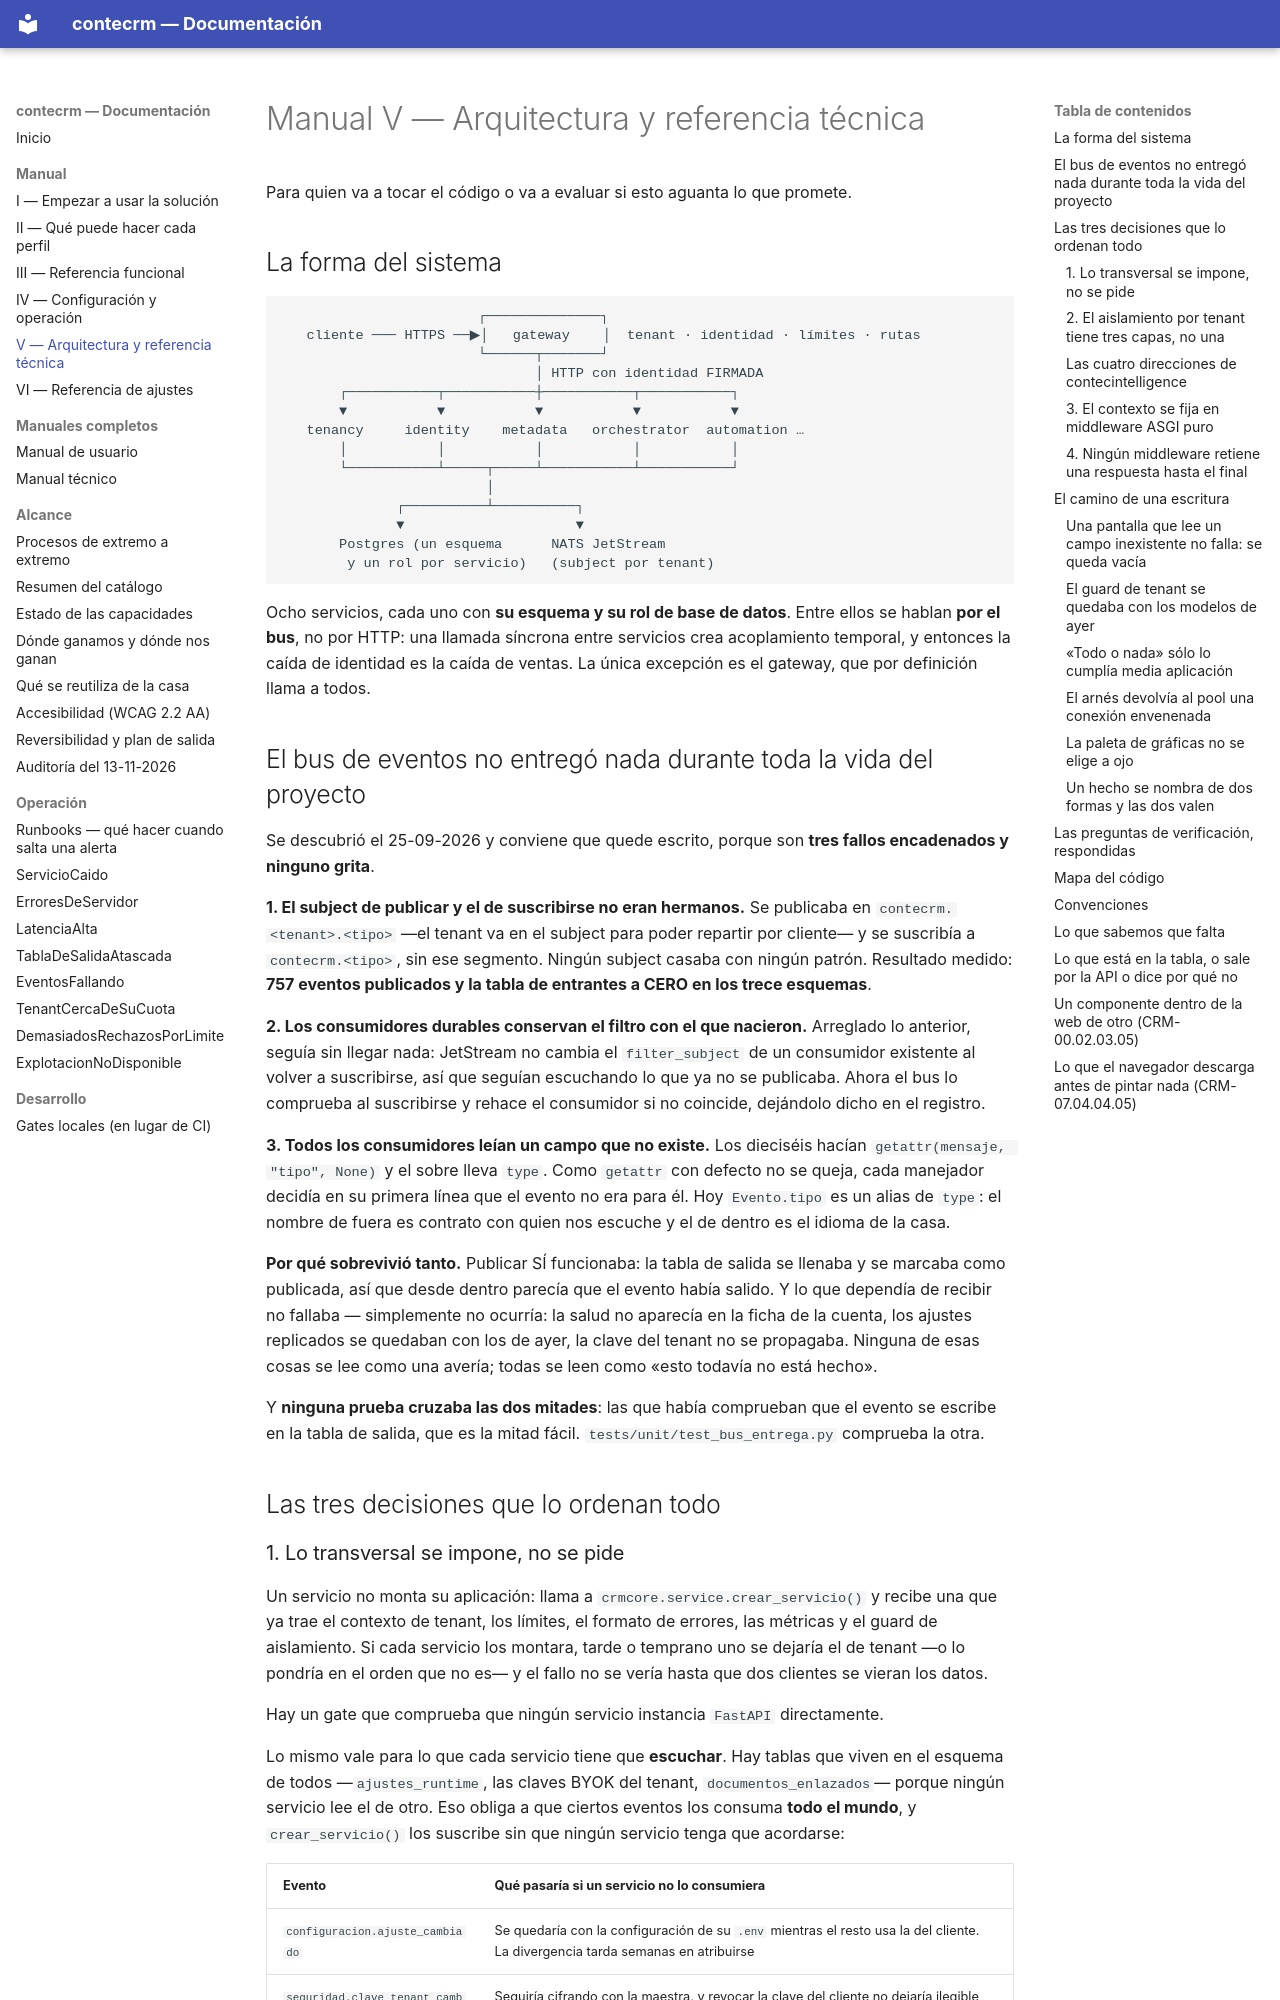

repository: contecnova/contecrm · page: manual-5-arquitectura/index.html · generator: mkdocs

# Manual V — Arquitectura y referencia técnica

Para quien va a tocar el código o va a evaluar si esto aguanta lo que promete.

## La forma del sistema

```
                        ┌──────────────┐
   cliente ─── HTTPS ──▶│   gateway    │  tenant · identidad · límites · rutas
                        └──────┬───────┘
                               │ HTTP con identidad FIRMADA
       ┌───────────┬───────────┼───────────┬───────────┐
       ▼           ▼           ▼           ▼           ▼
   tenancy     identity    metadata   orchestrator  automation …
       │           │           │           │           │
       └───────────┴─────┬─────┴───────────┴───────────┘
                         │
              ┌──────────┴──────────┐
              ▼                     ▼
       Postgres (un esquema      NATS JetStream
        y un rol por servicio)   (subject por tenant)
```

Ocho servicios, cada uno con **su esquema y su rol de base de datos**. Entre
ellos se hablan **por el bus**, no por HTTP: una llamada síncrona entre servicios
crea acoplamiento temporal, y entonces la caída de identidad es la caída de
ventas. La única excepción es el gateway, que por definición llama a todos.

## El bus de eventos no entregó nada durante toda la vida del proyecto

Se descubrió el 25-09-2026 y conviene que quede escrito, porque son **tres
fallos encadenados y ninguno grita**.

**1. El subject de publicar y el de suscribirse no eran hermanos.** Se publicaba
en `contecrm.<tenant>.<tipo>` —el tenant va en el subject para poder repartir por
cliente— y se suscribía a `contecrm.<tipo>`, sin ese segmento. Ningún subject
casaba con ningún patrón. Resultado medido: **757 eventos publicados y la tabla
de entrantes a CERO en los trece esquemas**.

**2. Los consumidores durables conservan el filtro con el que nacieron.**
Arreglado lo anterior, seguía sin llegar nada: JetStream no cambia el
`filter_subject` de un consumidor existente al volver a suscribirse, así que
seguían escuchando lo que ya no se publicaba. Ahora el bus lo comprueba al
suscribirse y rehace el consumidor si no coincide, dejándolo dicho en el registro.

**3. Todos los consumidores leían un campo que no existe.** Los dieciséis hacían
`getattr(mensaje, "tipo", None)` y el sobre lleva `type`. Como `getattr` con
defecto no se queja, cada manejador decidía en su primera línea que el evento no
era para él. Hoy `Evento.tipo` es un alias de `type`: el nombre de fuera es
contrato con quien nos escuche y el de dentro es el idioma de la casa.

**Por qué sobrevivió tanto.** Publicar SÍ funcionaba: la tabla de salida se
llenaba y se marcaba como publicada, así que desde dentro parecía que el evento
había salido. Y lo que dependía de recibir no fallaba — simplemente no ocurría:
la salud no aparecía en la ficha de la cuenta, los ajustes replicados se
quedaban con los de ayer, la clave del tenant no se propagaba. Ninguna de esas
cosas se lee como una avería; todas se leen como «esto todavía no está hecho».

Y **ninguna prueba cruzaba las dos mitades**: las que había comprueban que el
evento se escribe en la tabla de salida, que es la mitad fácil.
`tests/unit/test_bus_entrega.py` comprueba la otra.

## Las tres decisiones que lo ordenan todo

### 1. Lo transversal se impone, no se pide

Un servicio no monta su aplicación: llama a `crmcore.service.crear_servicio()` y
recibe una que ya trae el contexto de tenant, los límites, el formato de errores,
las métricas y el guard de aislamiento. Si cada servicio los montara, tarde o
temprano uno se dejaría el de tenant —o lo pondría en el orden que no es— y el
fallo no se vería hasta que dos clientes se vieran los datos.

Hay un gate que comprueba que ningún servicio instancia `FastAPI` directamente.

Lo mismo vale para lo que cada servicio tiene que **escuchar**. Hay tablas que
viven en el esquema de todos —`ajustes_runtime`, las claves BYOK del tenant,
`documentos_enlazados`— porque ningún servicio lee el de otro. Eso obliga a que
ciertos eventos los consuma **todo el mundo**, y `crear_servicio()` los suscribe
sin que ningún servicio tenga que acordarse:

| Evento | Qué pasaría si un servicio no lo consumiera |
|---|---|
| `configuracion.ajuste_cambiado` | Se quedaría con la configuración de su `.env` mientras el resto usa la del cliente. La divergencia tarda semanas en atribuirse |
| `seguridad.clave_tenant_cambiada` (BYOK) | Seguiría cifrando con la maestra, y revocar la clave del cliente no dejaría ilegible nada — el único modo de fallo inaceptable de BYOK |
| `documental.inventario.solicitado` | Sus documentos del corpus quedarían fuera del certificado de destrucción, y el cliente creería que ya no existen (RT-5) |

La regla que hay detrás: **cuando una garantía transversal depende de que N
servicios hagan algo, no se documenta, se suscribe en el sitio por el que pasan
todos.** Lo que se deja a que cada uno se acuerde, uno no se acuerda.
